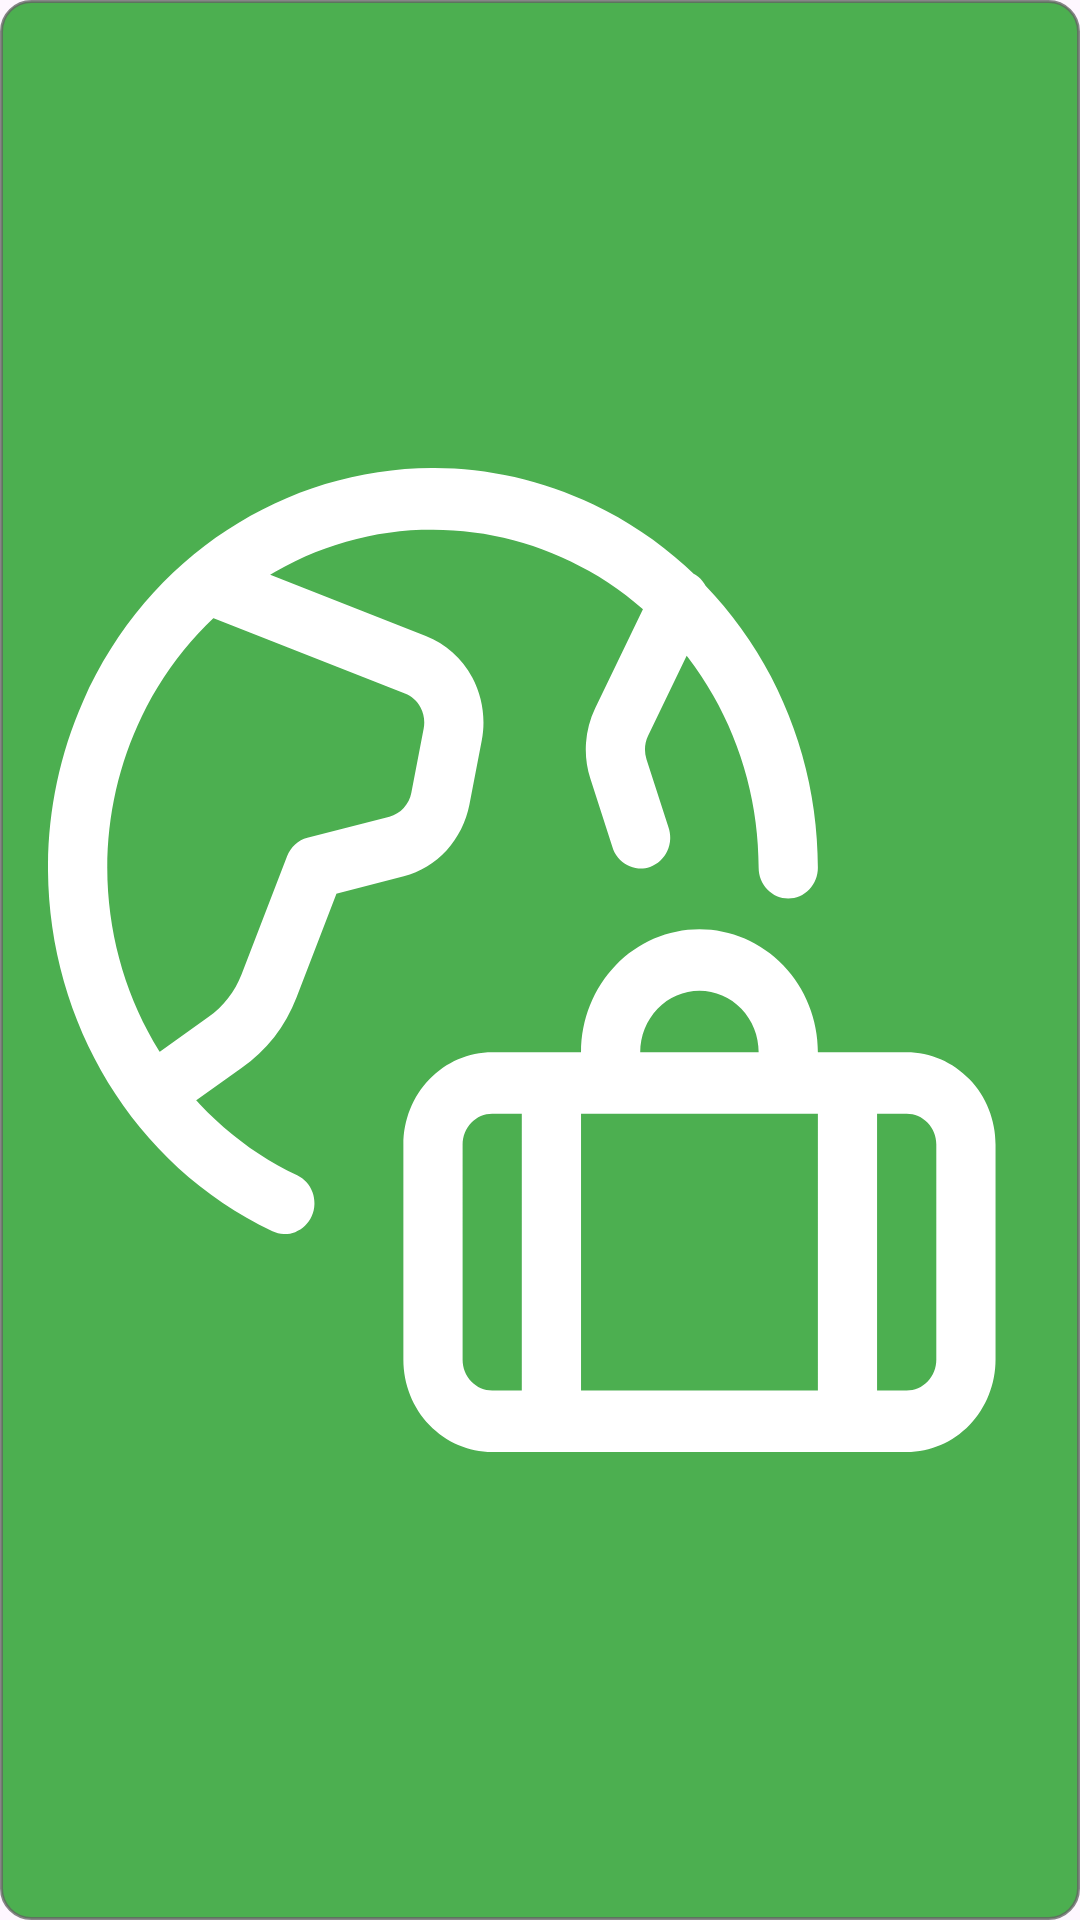

Android layout source for this screen:
<!-- AndroidManifest.xml: application theme Theme.Sensors -->
<!-- res/layout/menu_item2.xml -->
<ImageView xmlns:android="http://schemas.android.com/apk/res/android"
    android:id="@+id/menuImageView"
    android:layout_width="72dp"
    android:layout_height="72dp"
    android:layout_gravity="start"
    android:background="@drawable/bg_rowview"
    android:src="@drawable/img_user"
    android:paddingStart="16dp"
    android:paddingEnd="16dp"
    android:paddingTop="12dp"
    android:paddingBottom="12dp"
    android:onClick="onMenuItemClick"/>
<!-- resources referenced by this layout -->
<resources>
  <!-- drawable bg_rowview (drawable) -->
  <?xml version="1.0" encoding="utf-8"?>
  <shape xmlns:android="http://schemas.android.com/apk/res/android"
      android:shape="rectangle">
  
      <solid android:color="@color/teal" />
      <stroke
          android:width="1dp"
          android:color="#C3636363" />
  
      <corners android:radius="10dp" />
  
  </shape>
  <!-- drawable img_user: vector/xml drawable (drawable, 5063 chars, omitted) -->
  <style name="Theme.Sensors" parent="Base.Theme.Sensors" />
  <color name="teal">#4CAF50</color>
  <style name="Base.Theme.Sensors" parent="Theme.Material3.DayNight.NoActionBar">
          
          <item name="colorPrimary">#068606</item>
          
      </style>
</resources>
